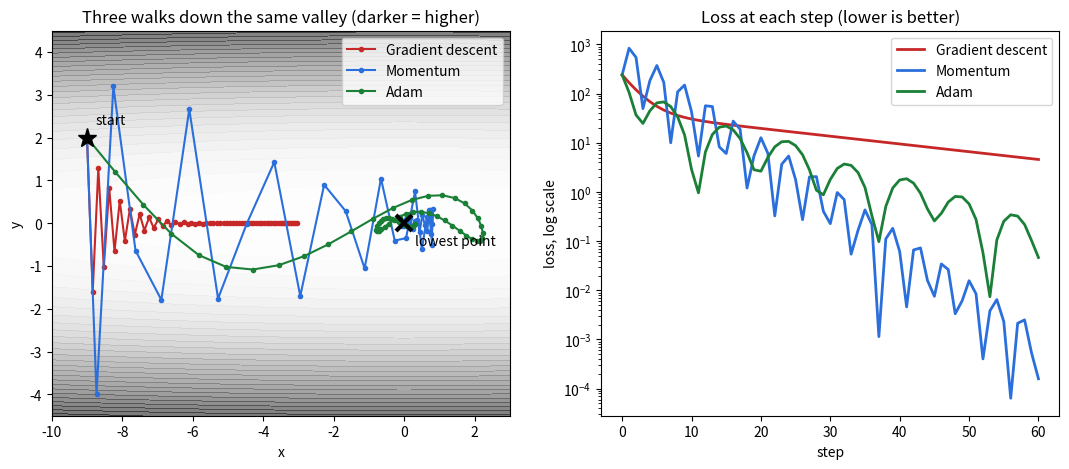

The matplotlib source for this figure: (Note: this script raises an exception after producing the figure.)
"""
Project 1: three optimizers from scratch.

An optimizer is the rule for "walking downhill" on the loss.
Here the loss is a simple landscape with two adjustable numbers (x and y):
a long, narrow valley. It is steep across the valley and nearly flat along it,
which is exactly the shape that makes plain gradient descent struggle.

All three walkers start at the same spot and get the same number of steps.
The lowest point of the valley is at (0, 0).
"""

from pathlib import Path

import matplotlib

matplotlib.use("Agg")
import matplotlib.pyplot as plt
import numpy as np

STEEPNESS = 100.0  # how much steeper the valley walls are than the valley floor


def loss(p):
    """Height of the landscape at position p = (x, y)."""
    x, y = p
    return 0.5 * (x**2 + STEEPNESS * y**2)


def gradient(p):
    """The uphill direction at p. Walking against it goes downhill."""
    x, y = p
    return np.array([x, STEEPNESS * y])


# ---------------------------------------------------------------------------
# The three optimizers. Each takes a start point and returns every
# position it visited.
# ---------------------------------------------------------------------------
def gradient_descent(start, learning_rate, steps):
    """Plain version: take a small step straight downhill. Repeat."""
    p = np.array(start, dtype=float)
    path = [p.copy()]
    for _ in range(steps):
        p -= learning_rate * gradient(p)
        path.append(p.copy())
    return np.array(path)


def momentum(start, learning_rate, steps, memory=0.9):
    """
    Remembers where it was already heading, like a ball rolling.
    Side-to-side wobbles cancel out; steady progress along the valley builds up.
    """
    p = np.array(start, dtype=float)
    velocity = np.zeros(2)
    path = [p.copy()]
    for _ in range(steps):
        velocity = memory * velocity - learning_rate * gradient(p)
        p += velocity
        path.append(p.copy())
    return np.array(path)


def adam(start, learning_rate, steps, beta1=0.9, beta2=0.999, eps=1e-8):
    """
    Keeps two running averages: of the gradient (which way, on average)
    and of its square (how big it usually is). Dividing one by the other
    gives every direction its own step size: careful on the steep walls,
    bold along the flat floor.
    """
    p = np.array(start, dtype=float)
    avg_grad = np.zeros(2)
    avg_sq_grad = np.zeros(2)
    path = [p.copy()]
    for t in range(1, steps + 1):
        g = gradient(p)
        avg_grad = beta1 * avg_grad + (1 - beta1) * g
        avg_sq_grad = beta2 * avg_sq_grad + (1 - beta2) * g**2
        # The averages start at zero, so early on they read too small. Correct for that.
        corrected_grad = avg_grad / (1 - beta1**t)
        corrected_sq = avg_sq_grad / (1 - beta2**t)
        p -= learning_rate * corrected_grad / (np.sqrt(corrected_sq) + eps)
        path.append(p.copy())
    return np.array(path)


# ---------------------------------------------------------------------------
# Race them.
# ---------------------------------------------------------------------------
START = (-9.0, 2.0)
STEPS = 60

runs = {
    "Gradient descent": (gradient_descent(START, 0.018, STEPS), "#c62828"),
    "Momentum": (momentum(START, 0.03, STEPS, memory=0.8), "#2a6fdb"),
    "Adam": (adam(START, 0.8, STEPS), "#1a7f37"),
}

print(f"All start at {START}, loss {loss(START):.2f}. Lowest possible loss is 0.\n")
print(f"{'optimizer':<18}{'loss after 20':>15}{'loss after 60':>15}")
for name, (path, _) in runs.items():
    print(f"{name:<18}{loss(path[20]):>15.4f}{loss(path[-1]):>15.6f}")

# What "training explodes" means: same plain gradient descent, step size too big.
exploded = gradient_descent(START, 0.021, 12)
print("\nGradient descent with the step size too big (0.021 instead of 0.018):")
print("  loss every 3 steps:", "  ".join(f"{loss(p):.0f}" for p in exploded[::3]))


# ---------------------------------------------------------------------------
# Draw the picture.
# ---------------------------------------------------------------------------
fig, (left, right) = plt.subplots(1, 2, figsize=(13, 5))

gx, gy = np.meshgrid(np.linspace(-10, 3, 300), np.linspace(-4.5, 4.5, 300))
left.contourf(gx, gy, loss((gx, gy)), levels=30, cmap="Greys", alpha=0.55)
for name, (path, color) in runs.items():
    left.plot(path[:, 0], path[:, 1], "-o", color=color, markersize=3, linewidth=1.5, label=name)
left.plot(*START, "k*", markersize=14)
left.plot(0, 0, "kx", markersize=12, markeredgewidth=3)
left.annotate("start", START, textcoords="offset points", xytext=(6, 10))
left.annotate("lowest point", (0, 0), textcoords="offset points", xytext=(8, -16))
left.set_title("Three walks down the same valley (darker = higher)")
left.set_xlabel("x")
left.set_ylabel("y")
left.legend(loc="upper right")

for name, (path, color) in runs.items():
    right.plot([loss(p) for p in path], color=color, linewidth=2, label=name)
right.set_yscale("log")
right.set_title("Loss at each step (lower is better)")
right.set_xlabel("step")
right.set_ylabel("loss, log scale")
right.legend()

out = Path(__file__).with_name("result.png")
fig.tight_layout()
fig.savefig(out, dpi=130)
print(f"\nSaved picture: {out.name}")
